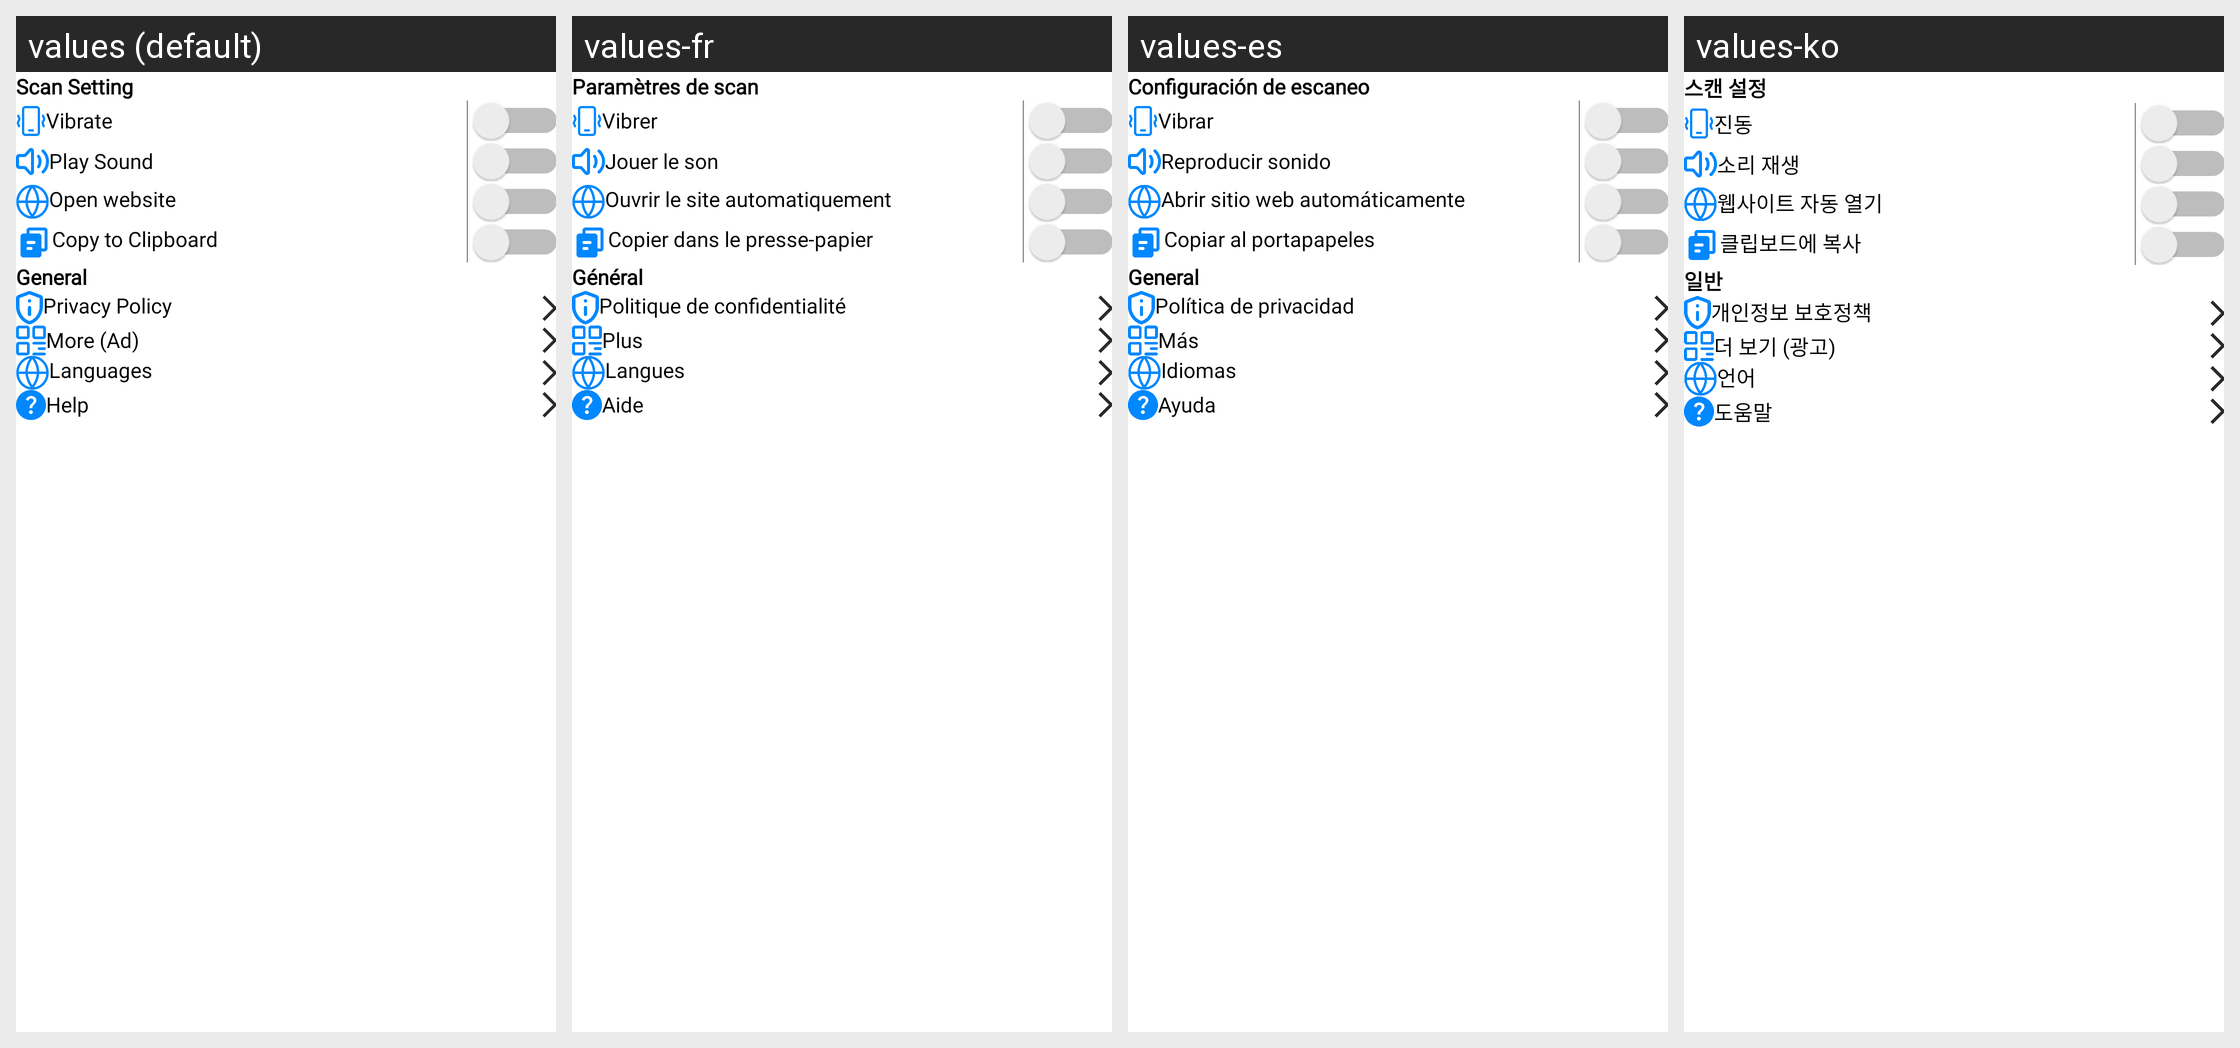

The Android screen above is rendered under several locales of the same app. Produce the string resources it draws, with the default and per-locale values.
Android screen res/layout/fragment_setting.xml rendered under 4 locales, left to right: values (default), values-fr, values-es, values-ko. Device: Nexus 5 (rendered at 1080×1920; each locale shown at half size, 540×960, under a caption strip naming it); theme Theme.QRCodeScanner.
Other locales in the repository, not shown: values-ar, values-de, values-hi, values-ja, values-pt.
Strings drawn on this screen, with the default value and each locale's value (text and hints the layout hard-codes, and strings that could not be matched under every locale, appear in the picture but are not listed):

scan_setting
  values: Scan Setting
  values-fr: Paramètres de scan
  values-es: Configuración de escaneo
  values-ko: 스캔 설정

vibrate
  values: Vibrate
  values-fr: Vibrer
  values-es: Vibrar
  values-ko: 진동

play_sound
  values: Play Sound
  values-fr: Jouer le son
  values-es: Reproducir sonido
  values-ko: 소리 재생

open_website_automatically
  values: Open website
  values-fr: Ouvrir le site automatiquement
  values-es: Abrir sitio web automáticamente
  values-ko: 웹사이트 자동 열기

copy_to_clipboard
  values: Copy to Clipboard
  values-fr: Copier dans le presse-papier
  values-es: Copiar al portapapeles
  values-ko: 클립보드에 복사

general
  values: General
  values-fr: Général
  values-es: General
  values-ko: 일반

privacy_policy
  values: Privacy Policy
  values-fr: Politique de confidentialité
  values-es: Política de privacidad
  values-ko: 개인정보 보호정책

more
  values: More (Ad)
  values-fr: Plus
  values-es: Más
  values-ko: 더 보기 (광고)

label_languages
  values: Languages
  values-fr: Langues
  values-es: Idiomas
  values-ko: 언어

help
  values: Help
  values-fr: Aide
  values-es: Ayuda
  values-ko: 도움말
